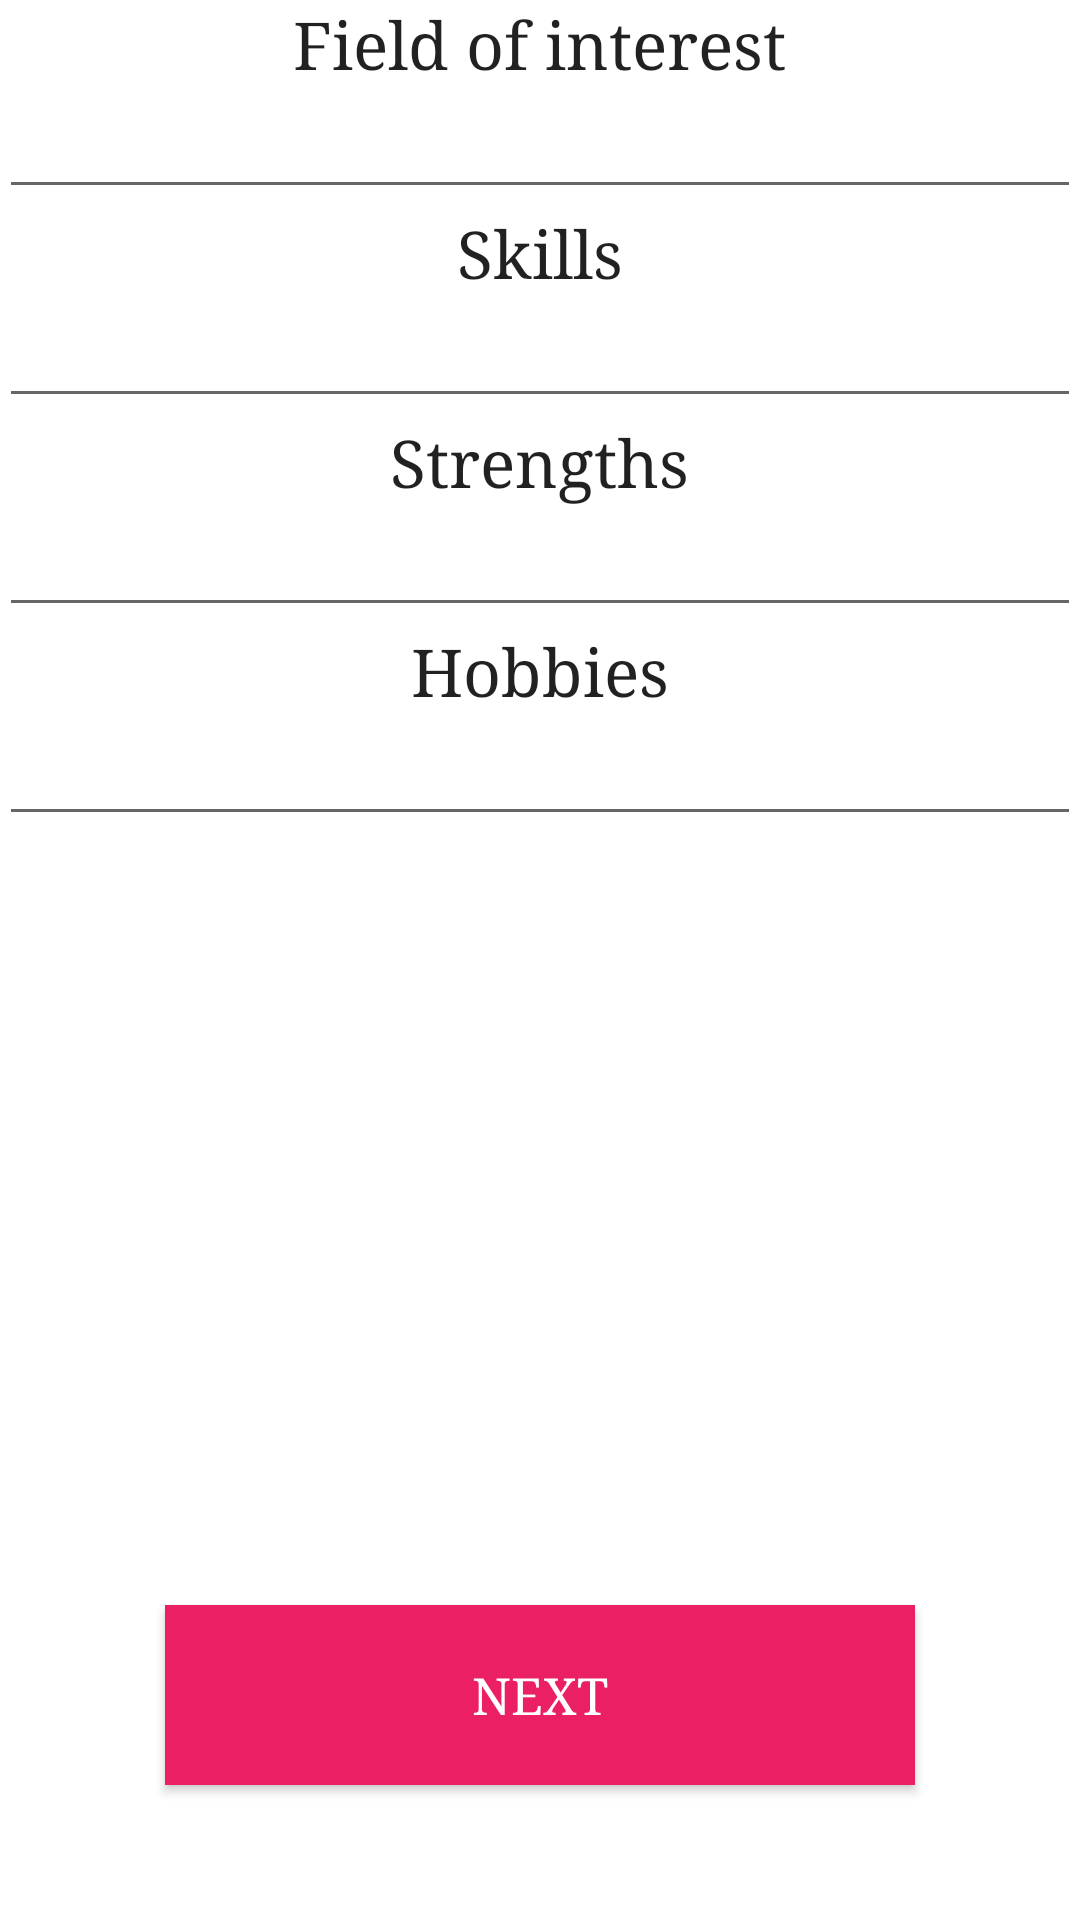

The Android layout XML behind this screen, and the referenced resources:
<!-- AndroidManifest.xml: application theme Theme.PersonalInformation -->
<!-- res/layout/activity_field_of_interest.xml -->
<?xml version="1.0" encoding="utf-8"?>
<RelativeLayout xmlns:android="http://schemas.android.com/apk/res/android"
    xmlns:tools="http://schemas.android.com/tools"
    android:layout_width="match_parent"
    android:layout_height="match_parent"
    android:background="#FFFFFF"


    android:paddingBottom="@dimen/activity_vertical_margin"
    android:paddingLeft="@dimen/activity_horizontal_margin"
    android:paddingRight="@dimen/activity_horizontal_margin"
    android:paddingTop="@dimen/activity_vertical_margin"
   >

    <TextView
        android:fontFamily="serif"

        android:layout_width="wrap_content"
        android:layout_height="wrap_content"
        android:textAppearance="?android:attr/textAppearanceLarge"
        android:text="Field of interest"
        android:id="@+id/fieldOfInterestTextView"
        android:layout_alignParentTop="true"
        android:layout_centerHorizontal="true" />

    <EditText
        android:fontFamily="serif"

        android:layout_width="match_parent"
        android:layout_height="wrap_content"
        android:inputType="textMultiLine"
        android:ems="10"
        android:id="@+id/fieldOfInterestEditText"
        android:layout_below="@+id/fieldOfInterestTextView"
        android:layout_alignParentStart="true" />

    <TextView
        android:fontFamily="serif"

        android:layout_width="wrap_content"
        android:layout_height="wrap_content"
        android:textAppearance="?android:attr/textAppearanceLarge"
        android:text="Skills"
        android:id="@+id/skillsTextView"
        android:layout_below="@+id/fieldOfInterestEditText"
        android:layout_centerHorizontal="true" />

    <EditText
        android:fontFamily="serif"

        android:layout_width="match_parent"
        android:layout_height="wrap_content"
        android:inputType="textMultiLine"
        android:ems="10"
        android:id="@+id/skillsEditText"
        android:layout_below="@+id/skillsTextView"
        android:layout_alignParentStart="true" />

    <TextView
        android:fontFamily="serif"

        android:layout_width="wrap_content"
        android:layout_height="wrap_content"
        android:textAppearance="?android:attr/textAppearanceLarge"
        android:text="Strengths"
        android:id="@+id/strengthsTextView"
        android:layout_below="@+id/skillsEditText"
        android:layout_centerHorizontal="true" />

    <EditText
        android:fontFamily="serif"

        android:layout_width="match_parent"
        android:layout_height="wrap_content"
        android:inputType="textMultiLine"
        android:ems="10"
        android:id="@+id/strengthsEditText"
        android:layout_below="@+id/strengthsTextView"
        android:layout_alignParentStart="true" />

    <TextView
        android:fontFamily="serif"

        android:layout_width="wrap_content"
        android:layout_height="wrap_content"
        android:textAppearance="?android:attr/textAppearanceLarge"
        android:text="Hobbies"
        android:id="@+id/hobbiesTextView"
        android:layout_below="@+id/strengthsEditText"
        android:layout_centerHorizontal="true" />

    <EditText
        android:fontFamily="serif"

        android:layout_width="match_parent"
        android:layout_height="wrap_content"
        android:inputType="textMultiLine"
        android:ems="10"
        android:id="@+id/hobbiesEditText"
        android:layout_below="@+id/hobbiesTextView"
        android:layout_alignParentStart="true" />

    <Button
        android:fontFamily="serif"
        android:textColor="#FFFFFF"
        android:background="#EA1F64"

        android:layout_width="250dp"
        android:layout_height="60dp"
        android:text="Next"
        android:textSize="17sp"
        android:id="@+id/nextButtonField"
        android:layout_alignParentBottom="true"
        android:layout_centerHorizontal="true"
        android:layout_marginBottom="45dp" />

</RelativeLayout>
<!-- resources referenced by this layout -->
<resources>
  <style name="Theme.PersonalInformation" parent="Theme.MaterialComponents.DayNight.DarkActionBar">
          
          <item name="colorPrimary">@color/purple_500</item>
          <item name="colorPrimaryVariant">@color/purple_700</item>
          <item name="colorOnPrimary">@color/white</item>
          
          <item name="colorSecondary">@color/teal_200</item>
          <item name="colorSecondaryVariant">@color/teal_700</item>
          <item name="colorOnSecondary">@color/black</item>
          
          <item name="android:statusBarColor" tools:targetApi="l">?attr/colorPrimaryVariant</item>
          
      </style>
  <color name="purple_500">#686565</color>
  <color name="purple_700">#686565</color>
  <color name="white">#686565</color>
  <color name="teal_200">#686565</color>
  <color name="teal_700">#686565</color>
  <color name="black">#686565</color>
</resources>
